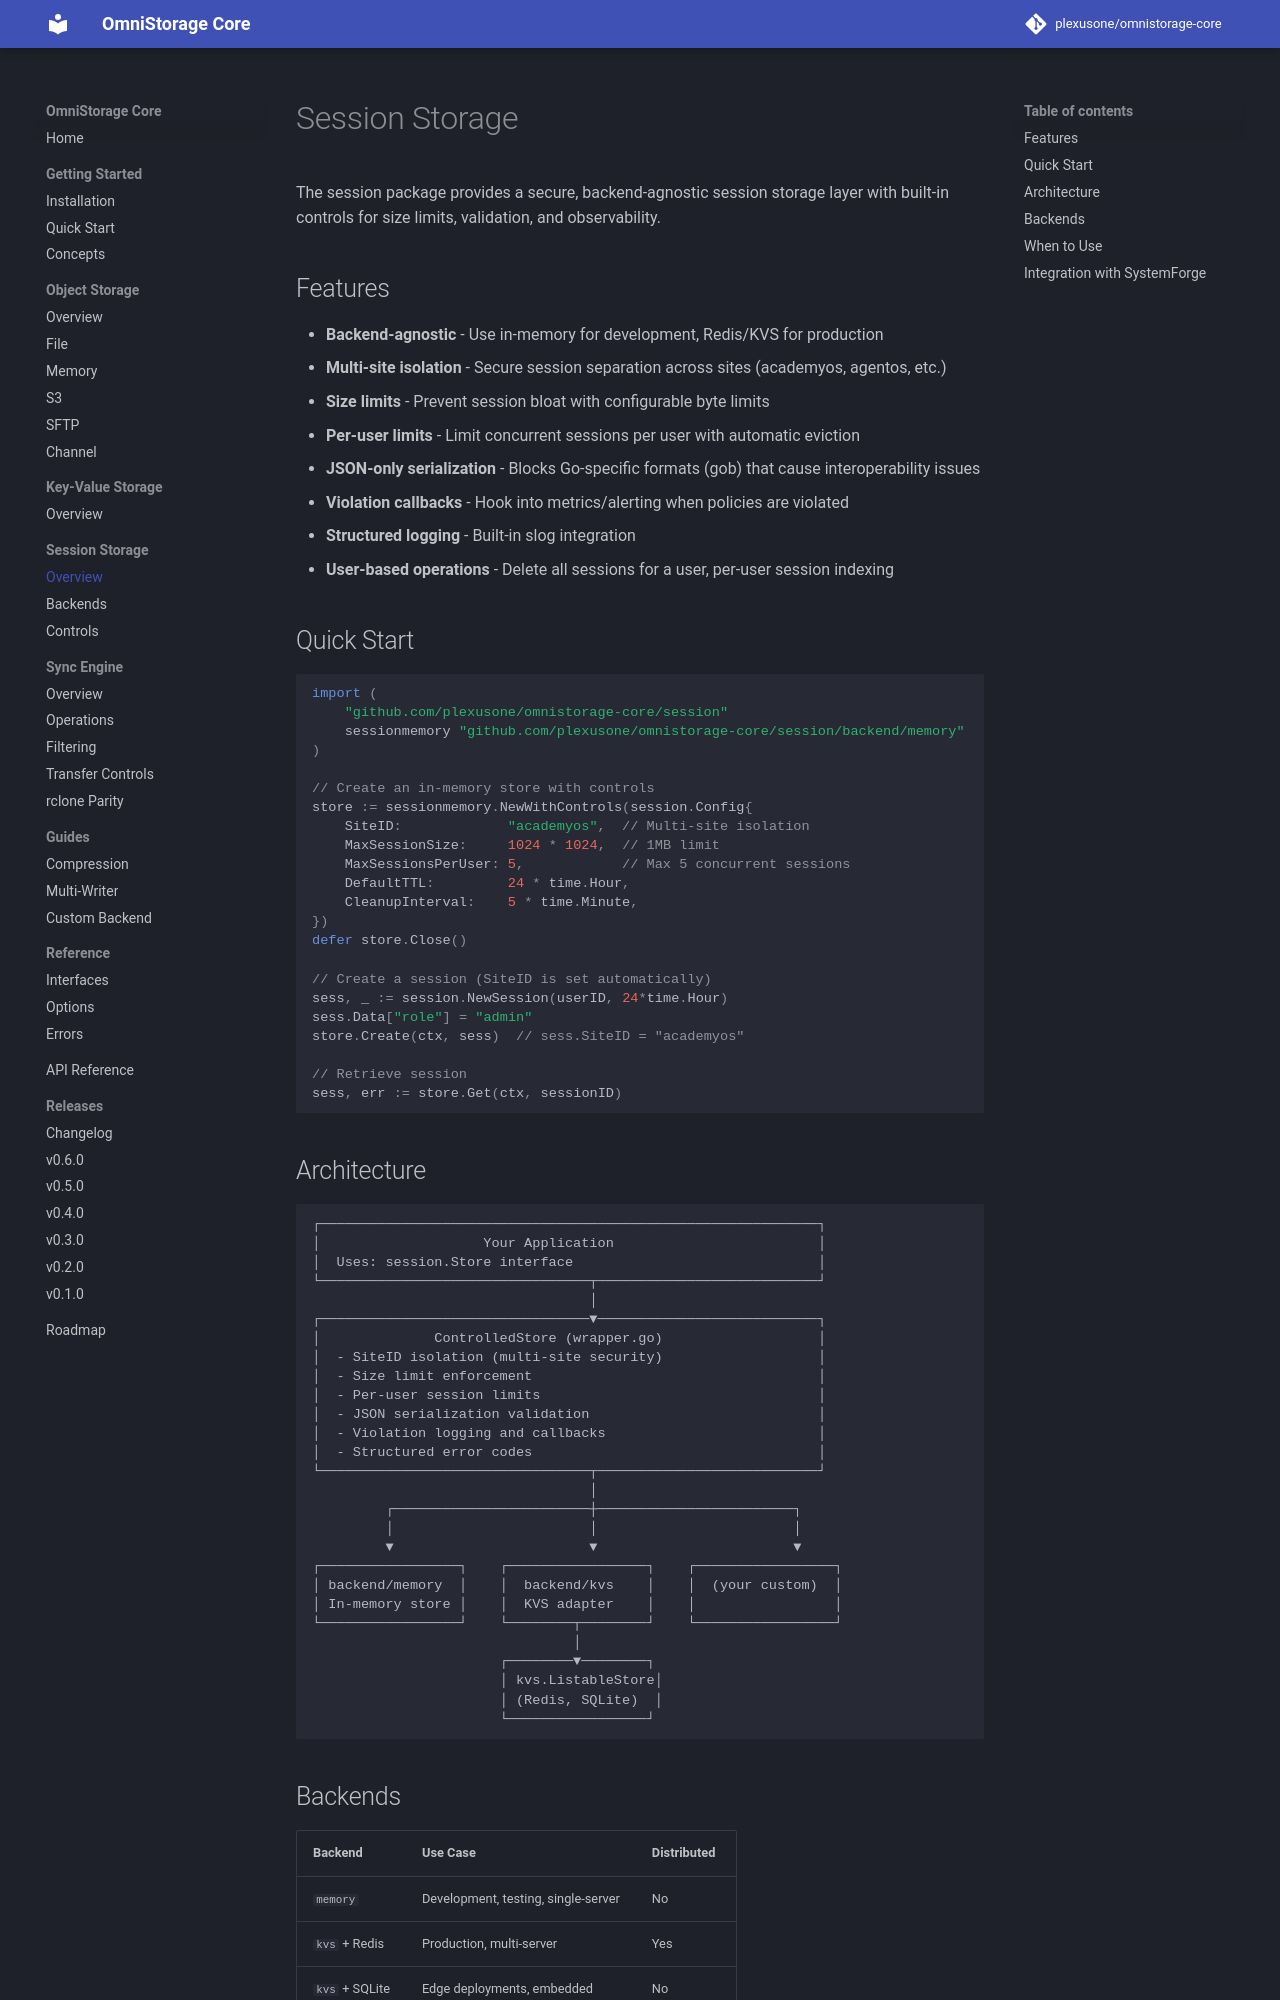

repository: plexusone/omnistorage-core · page: session/index.html · generator: mkdocs

# Session Storage

The session package provides a secure, backend-agnostic session storage layer with built-in controls for size limits, validation, and observability.

## Features

- **Backend-agnostic** - Use in-memory for development, Redis/KVS for production
- **Multi-site isolation** - Secure session separation across sites (academyos, agentos, etc.)
- **Size limits** - Prevent session bloat with configurable byte limits
- **Per-user limits** - Limit concurrent sessions per user with automatic eviction
- **JSON-only serialization** - Blocks Go-specific formats (gob) that cause interoperability issues
- **Violation callbacks** - Hook into metrics/alerting when policies are violated
- **Structured logging** - Built-in slog integration
- **User-based operations** - Delete all sessions for a user, per-user session indexing

## Quick Start

```go
import (
    "github.com/plexusone/omnistorage-core/session"
    sessionmemory "github.com/plexusone/omnistorage-core/session/backend/memory"
)

// Create an in-memory store with controls
store := sessionmemory.NewWithControls(session.Config{
    SiteID:             "academyos",  // Multi-site isolation
    MaxSessionSize:     1024 * 1024,  // 1MB limit
    MaxSessionsPerUser: 5,            // Max 5 concurrent sessions
    DefaultTTL:         24 * time.Hour,
    CleanupInterval:    5 * time.Minute,
})
defer store.Close()

// Create a session (SiteID is set automatically)
sess, _ := session.NewSession(userID, 24*time.Hour)
sess.Data["role"] = "admin"
store.Create(ctx, sess)  // sess.SiteID = "academyos"

// Retrieve session
sess, err := store.Get(ctx, sessionID)
```
